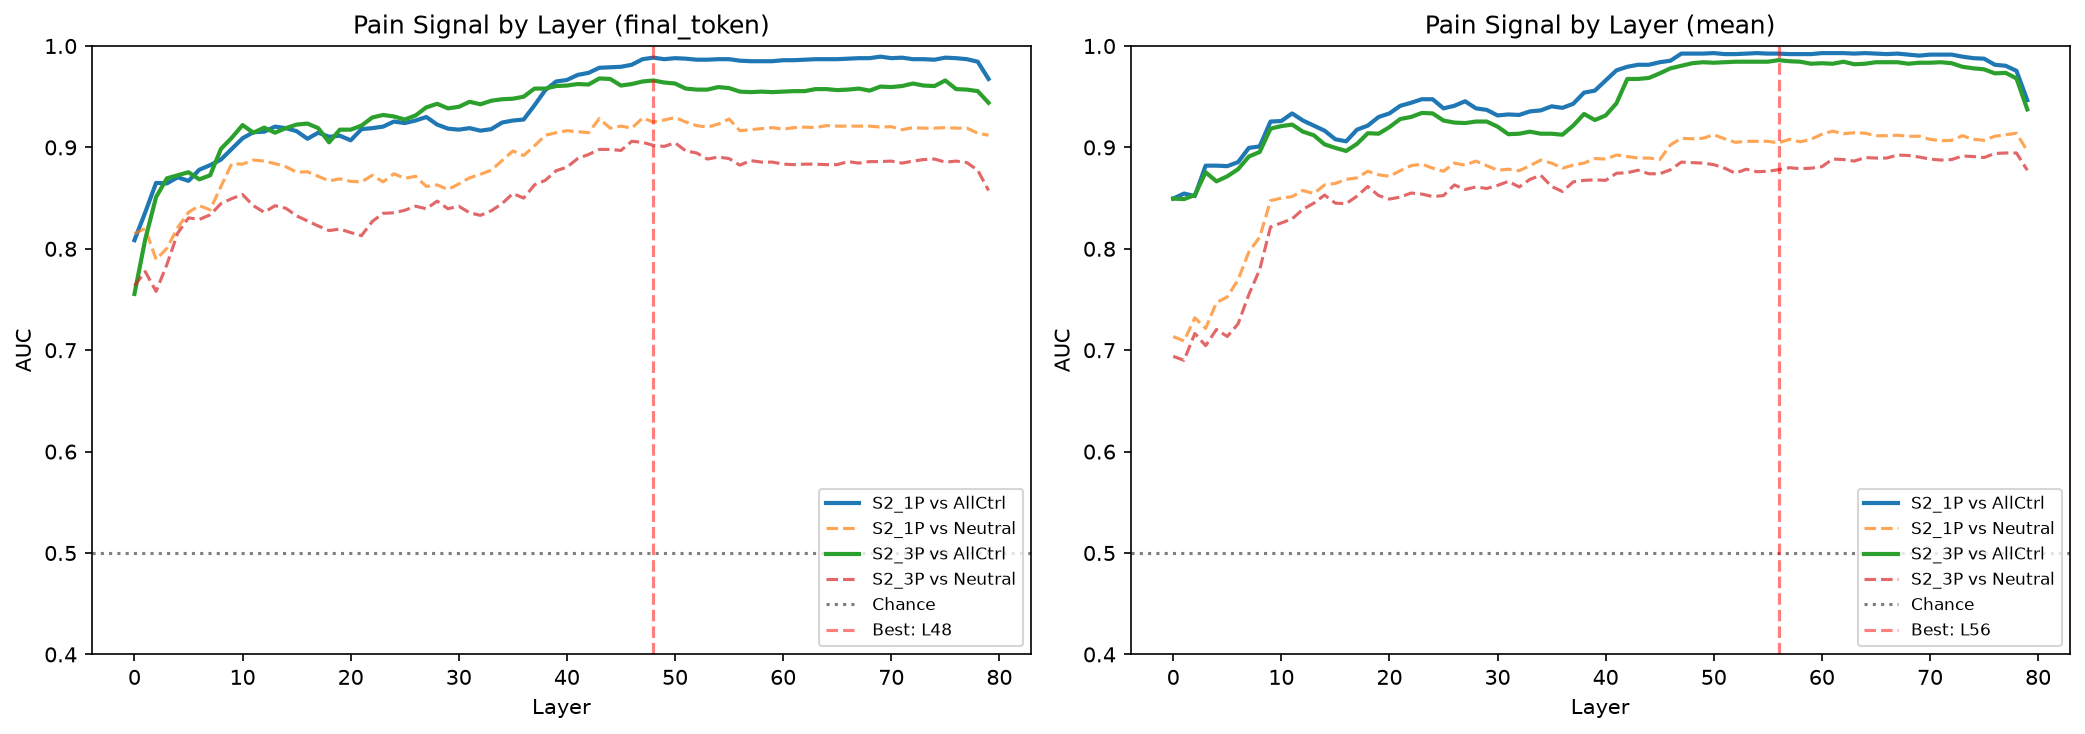

The data file committed next to this chart (first rows):
dataset, extraction, layer, auc_vs_all_controls, auc_vs_neutral, auc_std
S2_1P, final_token, 0, 0.8085, 0.815, 0.03865
S2_1P, final_token, 1, 0.836, 0.82, 0.02483
S2_1P, final_token, 2, 0.865, 0.7895, 0.04738
S2_1P, final_token, 3, 0.8645, 0.8005, 0.06196
S2_1P, final_token, 4, 0.8705, 0.821, 0.04953
S2_1P, final_token, 5, 0.867, 0.836, 0.0373
S2_1P, final_token, 6, 0.878, 0.8425, 0.03429
S2_1P, final_token, 7, 0.8825, 0.8385, 0.04234
S2_1P, final_token, 8, 0.888, 0.8615, 0.03903
S2_1P, final_token, 9, 0.8985, 0.884, 0.03161
S2_1P, final_token, 10, 0.909, 0.8835, 0.02354
S2_1P, final_token, 11, 0.915, 0.8875, 0.0253
S2_1P, final_token, 12, 0.9155, 0.8865, 0.01654
S2_1P, final_token, 13, 0.9205, 0.884, 0.02193
S2_1P, final_token, 14, 0.919, 0.881, 0.0368
S2_1P, final_token, 15, 0.916, 0.8755, 0.03894
S2_1P, final_token, 16, 0.9085, 0.876, 0.0456
S2_1P, final_token, 17, 0.9145, 0.8715, 0.03329
S2_1P, final_token, 18, 0.9105, 0.867, 0.04066
S2_1P, final_token, 19, 0.9115, 0.869, 0.0306
S2_1P, final_token, 20, 0.907, 0.8665, 0.04109
S2_1P, final_token, 21, 0.918, 0.866, 0.03693
S2_1P, final_token, 22, 0.919, 0.8725, 0.03157
S2_1P, final_token, 23, 0.9205, 0.866, 0.02676
S2_1P, final_token, 24, 0.9255, 0.874, 0.02861
S2_1P, final_token, 25, 0.924, 0.8695, 0.02787
S2_1P, final_token, 26, 0.9265, 0.8715, 0.02986
S2_1P, final_token, 27, 0.93, 0.8615, 0.02979
S2_1P, final_token, 28, 0.9225, 0.863, 0.02688
S2_1P, final_token, 29, 0.9185, 0.8585, 0.02391
S2_1P, final_token, 30, 0.9175, 0.864, 0.03062
S2_1P, final_token, 31, 0.919, 0.87, 0.02473
S2_1P, final_token, 32, 0.9165, 0.8735, 0.02194
S2_1P, final_token, 33, 0.918, 0.8775, 0.01259
S2_1P, final_token, 34, 0.9245, 0.887, 0.01317
S2_1P, final_token, 35, 0.9265, 0.8965, 0.012
S2_1P, final_token, 36, 0.9275, 0.892, 0.01332
S2_1P, final_token, 37, 0.9415, 0.9015, 0.009823
S2_1P, final_token, 38, 0.9565, 0.912, 0.01125
S2_1P, final_token, 39, 0.965, 0.9145, 0.01275
S2_1P, final_token, 40, 0.9665, 0.9165, 0.01147
S2_1P, final_token, 41, 0.9715, 0.9155, 0.01319
S2_1P, final_token, 42, 0.9735, 0.9145, 0.01546
S2_1P, final_token, 43, 0.9785, 0.9285, 0.01319
S2_1P, final_token, 44, 0.979, 0.919, 0.01329
S2_1P, final_token, 45, 0.9795, 0.921, 0.01373
S2_1P, final_token, 46, 0.9815, 0.919, 0.01044
S2_1P, final_token, 47, 0.987, 0.929, 0.00967
S2_1P, final_token, 48, 0.9885, 0.925, 0.009028
S2_1P, final_token, 49, 0.987, 0.927, 0.009925
S2_1P, final_token, 50, 0.988, 0.9295, 0.008276
S2_1P, final_token, 51, 0.9875, 0.925, 0.009083
S2_1P, final_token, 52, 0.9865, 0.9215, 0.009566
S2_1P, final_token, 53, 0.9865, 0.92, 0.01007
S2_1P, final_token, 54, 0.987, 0.923, 0.00967
S2_1P, final_token, 55, 0.987, 0.928, 0.00967
S2_1P, final_token, 56, 0.9855, 0.9165, 0.01042
S2_1P, final_token, 57, 0.985, 0.9175, 0.009747
S2_1P, final_token, 58, 0.985, 0.9185, 0.01061
S2_1P, final_token, 59, 0.985, 0.9195, 0.009747
... 260 more rows
